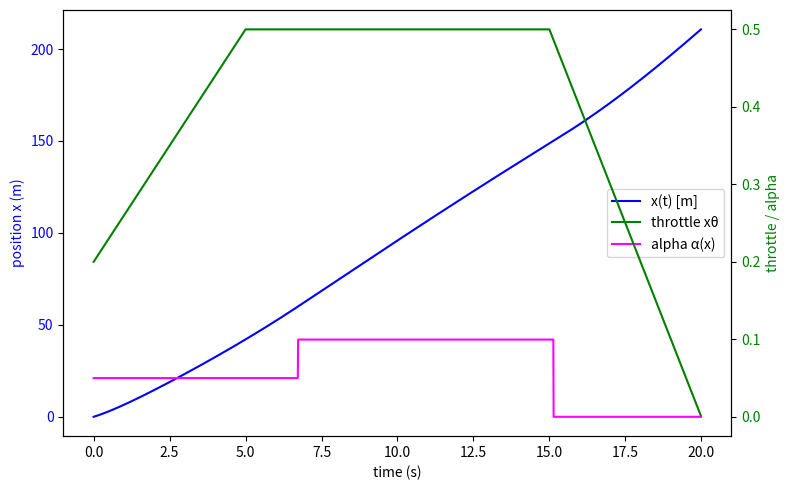

This chart was generated by the following Python code:
"""
Ramp profile simulator and xdata generator.

Implements the trapezoidal throttle profile and two-segment grade shown in the
assignment figures, then writes the position trajectory to ``xdata.txt`` for
grading. The discretization matches the notebook (dt = 0.01 s, 0–20 s -> 2000
samples).
"""

from __future__ import annotations

import math
from pathlib import Path
from typing import Tuple

import numpy as np


# Vehicle parameters (match the assignment notebook)
A_0 = 400
A_1 = 0.1
A_2 = -0.0002
GR = 0.35
R_E = 0.3
J_E = 10
M = 2000
G = 9.81
C_A = 1.425  # tuned to reproduce the reference x_data
C_R1 = 0.01
C_TIRE = 10000
F_MAX = 10000
DT = 0.01


def throttle_profile(t: float) -> float:
    """Trapezoidal throttle profile over 20 seconds."""
    if t < 5.0:
        return 0.2 + (0.5 - 0.2) * (t / 5.0)  # ramp 0.2 -> 0.5
    if t < 15.0:
        return 0.5  # hold
    if t < 20.0:
        return 0.5 * (1 - (t - 15.0) / 5.0)  # ramp 0.5 -> 0
    return 0.0


def grade_profile(x: float) -> float:
    """Piecewise constant road angle based on position."""
    if x < 60.0:
        return math.atan(3.0 / 60.0)  # gentle slope
    if x < 150.0:
        return math.atan(9.0 / 90.0)  # steeper slope
    return 0.0


def step_state(x: float, v: float, w_e: float, a: float, t: float) -> Tuple[float, float, float, float]:
    """
    Advance the longitudinal model one time step (forces first, then integrate).
    Rolling term uses the linear model from the notebook (no weight factor).
    """
    throttle = throttle_profile(t)
    alpha = grade_profile(x)

    # Engine torque
    T_e = throttle * (A_0 + A_1 * w_e + A_2 * w_e ** 2)

    # Load forces
    F_aero = C_A * v ** 2
    F_roll = C_R1 * v
    F_g = M * G * math.sin(alpha)
    F_load = F_aero + F_roll + F_g

    # Engine rotational dynamics
    w_e_dot = (T_e - (GR * R_E) * F_load) / J_E

    # Wheel slip
    if v != 0.0:
        s = (GR * w_e * R_E - v) / v
    else:
        s = 0.0

    # Tire force
    if abs(s) < 1.0:
        F_x = C_TIRE * s
    else:
        F_x = F_MAX * math.copysign(1.0, s)

    # Linear acceleration
    a = (F_x - F_load) / M

    # Integrate linear and rotational states
    v = v + a * DT
    x = x + v * DT
    w_e = w_e + w_e_dot * DT

    return x, v, w_e, a


def generate_xdata(out_path: Path = Path("xdata.txt")) -> np.ndarray:
    """
    Run the 20 s ramp scenario and write xdata to ``out_path``.

    Returns:
        ndarray of shape (2000, 2) with columns [time, position].
    """
    t_data, x_data, throttle_data, alpha_data = simulate_ramp()

    stacked = np.column_stack((t_data, x_data))
    np.savetxt(out_path, stacked, delimiter=",")
    return stacked


def simulate_ramp() -> Tuple[np.ndarray, np.ndarray, np.ndarray, np.ndarray]:
    """
    Simulate the full 20 s scenario and return time, position, throttle, alpha.

    Returns:
        t_data, x_data, throttle_data, alpha_data
    """
    t_data = np.arange(0, 20, DT)  # 0.00 .. 19.99 (2000 samples)
    x_data = np.zeros_like(t_data)
    throttle_data = np.zeros_like(t_data)
    alpha_data = np.zeros_like(t_data)

    x = 0.0
    v = 5.0
    a = 0.0
    w_e = 100.0

    for i, t in enumerate(t_data):
        throttle = throttle_profile(t)
        alpha = grade_profile(x)
        x_data[i] = x
        throttle_data[i] = throttle
        alpha_data[i] = alpha
        x, v, w_e, a = step_state(x, v, w_e, a, t)

    return t_data, x_data, throttle_data, alpha_data


def plot_ramp(t_data: np.ndarray, x_data: np.ndarray, throttle_data: np.ndarray, alpha_data: np.ndarray, out_path: Path = Path("ramp_profile.png")) -> None:
    """Plot position, throttle, and alpha on shared time axis."""
    import matplotlib.pyplot as plt

    fig, ax1 = plt.subplots(figsize=(8, 5))
    ax1.plot(t_data, x_data, color="blue", label="x(t) [m]")
    ax1.set_xlabel("time (s)")
    ax1.set_ylabel("position x (m)", color="blue")
    ax1.tick_params(axis="y", labelcolor="blue")

    ax2 = ax1.twinx()
    ax2.plot(t_data, throttle_data, color="green", label="throttle xθ")
    ax2.plot(t_data, alpha_data, color="magenta", label="alpha α(x)")
    ax2.set_ylabel("throttle / alpha", color="green")
    ax2.tick_params(axis="y", labelcolor="green")

    lines = ax1.get_lines() + ax2.get_lines()
    labels = [ln.get_label() for ln in lines]
    ax1.legend(lines, labels, loc="center right")
    fig.tight_layout()

    if out_path:
        fig.savefig(out_path, dpi=150)
    plt.close(fig)


if __name__ == "__main__":
    data = generate_xdata()
    print("First three samples:")
    for row in data[:3]:
        print(f"{row[0]:.20e}, {row[1]:.20e}")
    print("Last three samples:")
    for row in data[-3:]:
        print(f"{row[0]:.20e}, {row[1]:.20e}")

    # Optional visualization
    try:
        t_data, x_data, throttle_data, alpha_data = simulate_ramp()
        plot_ramp(t_data, x_data, throttle_data, alpha_data)
        print("Saved ramp_profile.png")
    except Exception as exc:  # pragma: no cover - plotting is optional
        print(f"Plotting skipped: {exc}")
